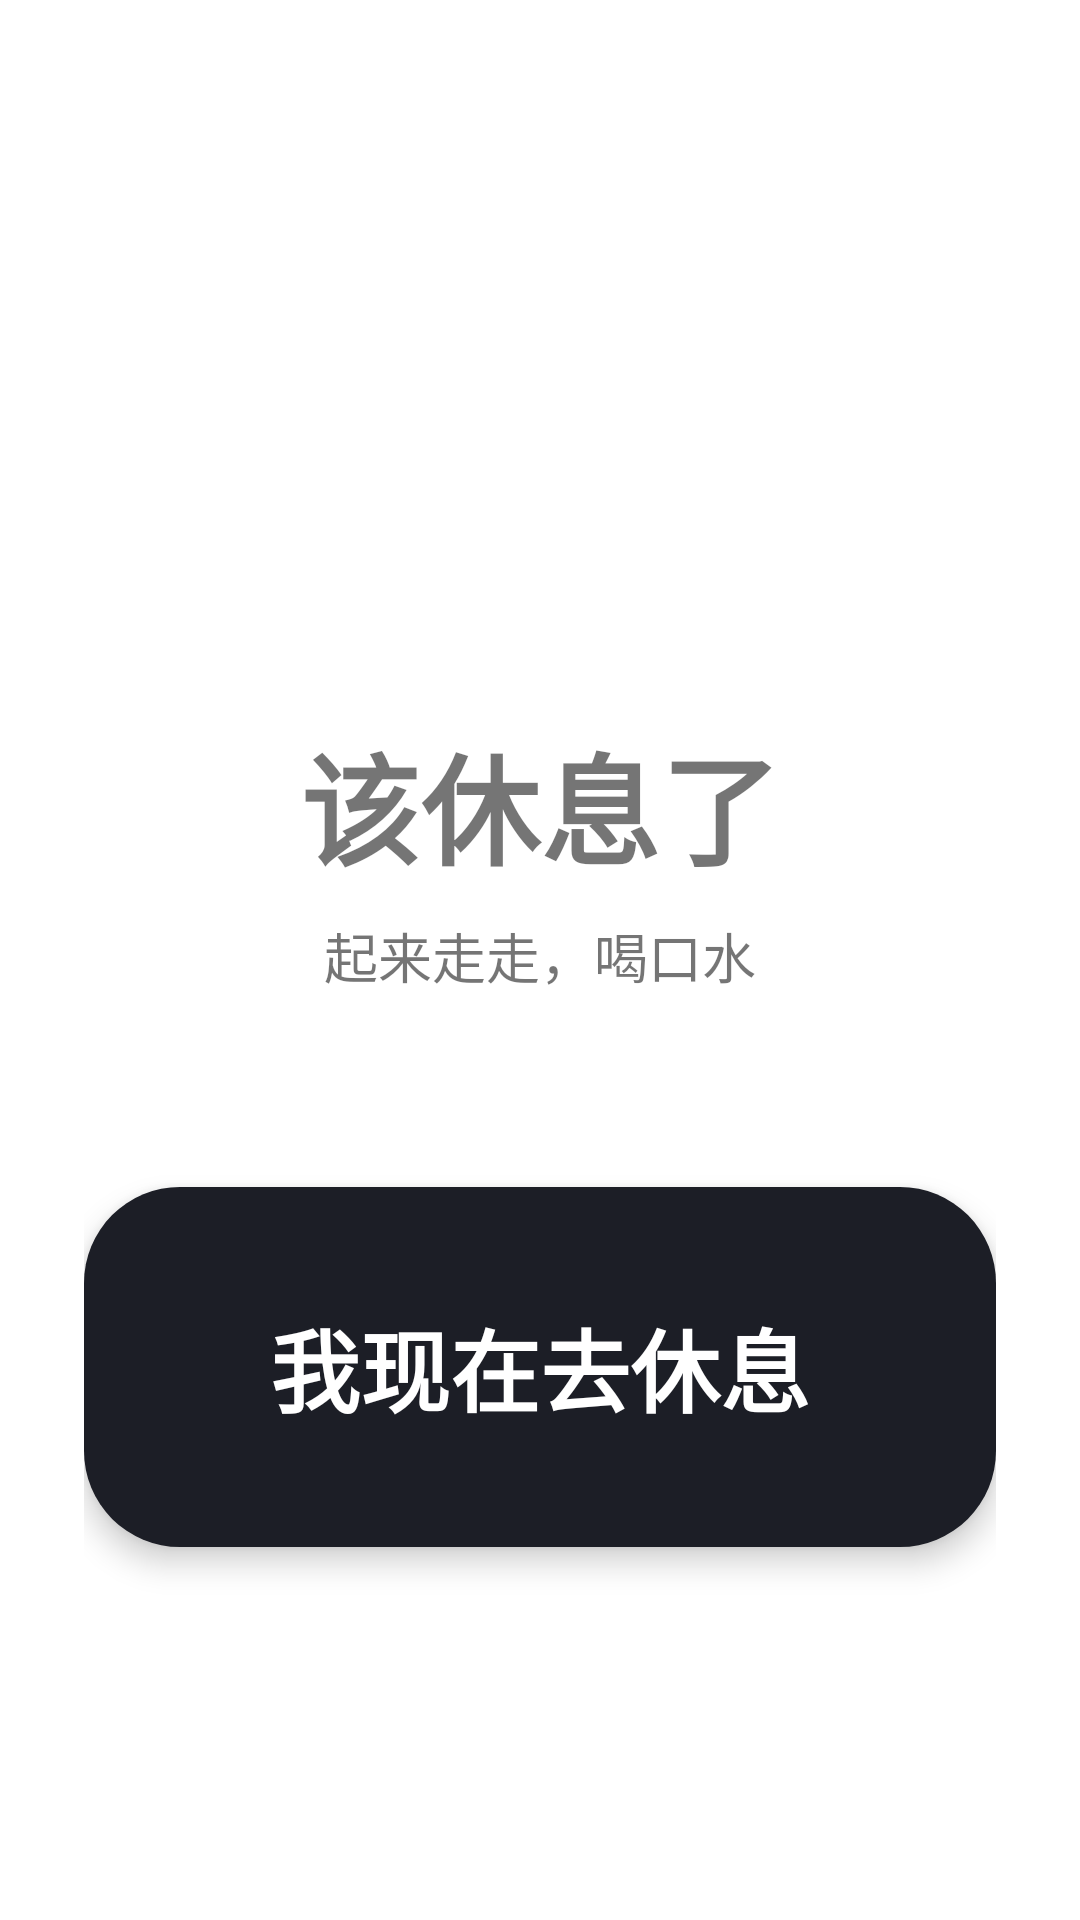

Produce the Android XML layout that renders to this screen, including the resource entries it uses.
<!-- AndroidManifest.xml: activity theme AlarmTheme -->
<!-- res/layout/activity_alarm.xml -->
<?xml version="1.0" encoding="utf-8"?>
<LinearLayout xmlns:android="http://schemas.android.com/apk/res/android"
    android:id="@+id/root"
    android:layout_width="match_parent"
    android:layout_height="match_parent"
    android:gravity="center"
    android:orientation="vertical"
    android:padding="28dp">

    <TextView
        android:id="@+id/time"
        android:layout_width="wrap_content"
        android:layout_height="wrap_content"
        android:fontFamily="sans-serif-medium"
        android:textSize="80sp" />

    <TextView
        android:id="@+id/title"
        android:layout_width="wrap_content"
        android:layout_height="wrap_content"
        android:layout_marginTop="8dp"
        android:text="@string/alarm_title"
        android:textSize="40sp"
        android:textStyle="bold" />

    <TextView
        android:id="@+id/sub"
        android:layout_width="wrap_content"
        android:layout_height="wrap_content"
        android:layout_marginTop="8dp"
        android:text="@string/alarm_sub"
        android:textSize="18sp" />

    <TextView
        android:id="@+id/btn_rest"
        android:layout_width="match_parent"
        android:layout_height="120dp"
        android:layout_marginTop="64dp"
        android:background="@drawable/btn_alarm"
        android:clickable="true"
        android:elevation="6dp"
        android:focusable="true"
        android:gravity="center"
        android:text="@string/btn_rest"
        android:textColor="@android:color/white"
        android:textSize="30sp"
        android:textStyle="bold" />
</LinearLayout>
<!-- resources referenced by this layout -->
<resources>
  <!-- drawable btn_alarm (drawable) -->
  <ripple xmlns:android="http://schemas.android.com/apk/res/android" android:color="#44FFFFFF">
      <item>
          <shape>
              <solid android:color="@color/alarm_button" />
              <corners android:radius="32dp" />
          </shape>
      </item>
  </ripple>
  <string name="alarm_sub">起来走走，喝口水</string>
  <string name="alarm_title">该休息了</string>
  <string name="btn_rest">我现在去休息</string>
  <style name="AlarmTheme" parent="@android:style/Theme.Material.Light.NoActionBar.Fullscreen">
          <item name="android:windowBackground">@android:color/white</item>
      </style>
  <color name="alarm_button">#1C1E26</color>
</resources>
